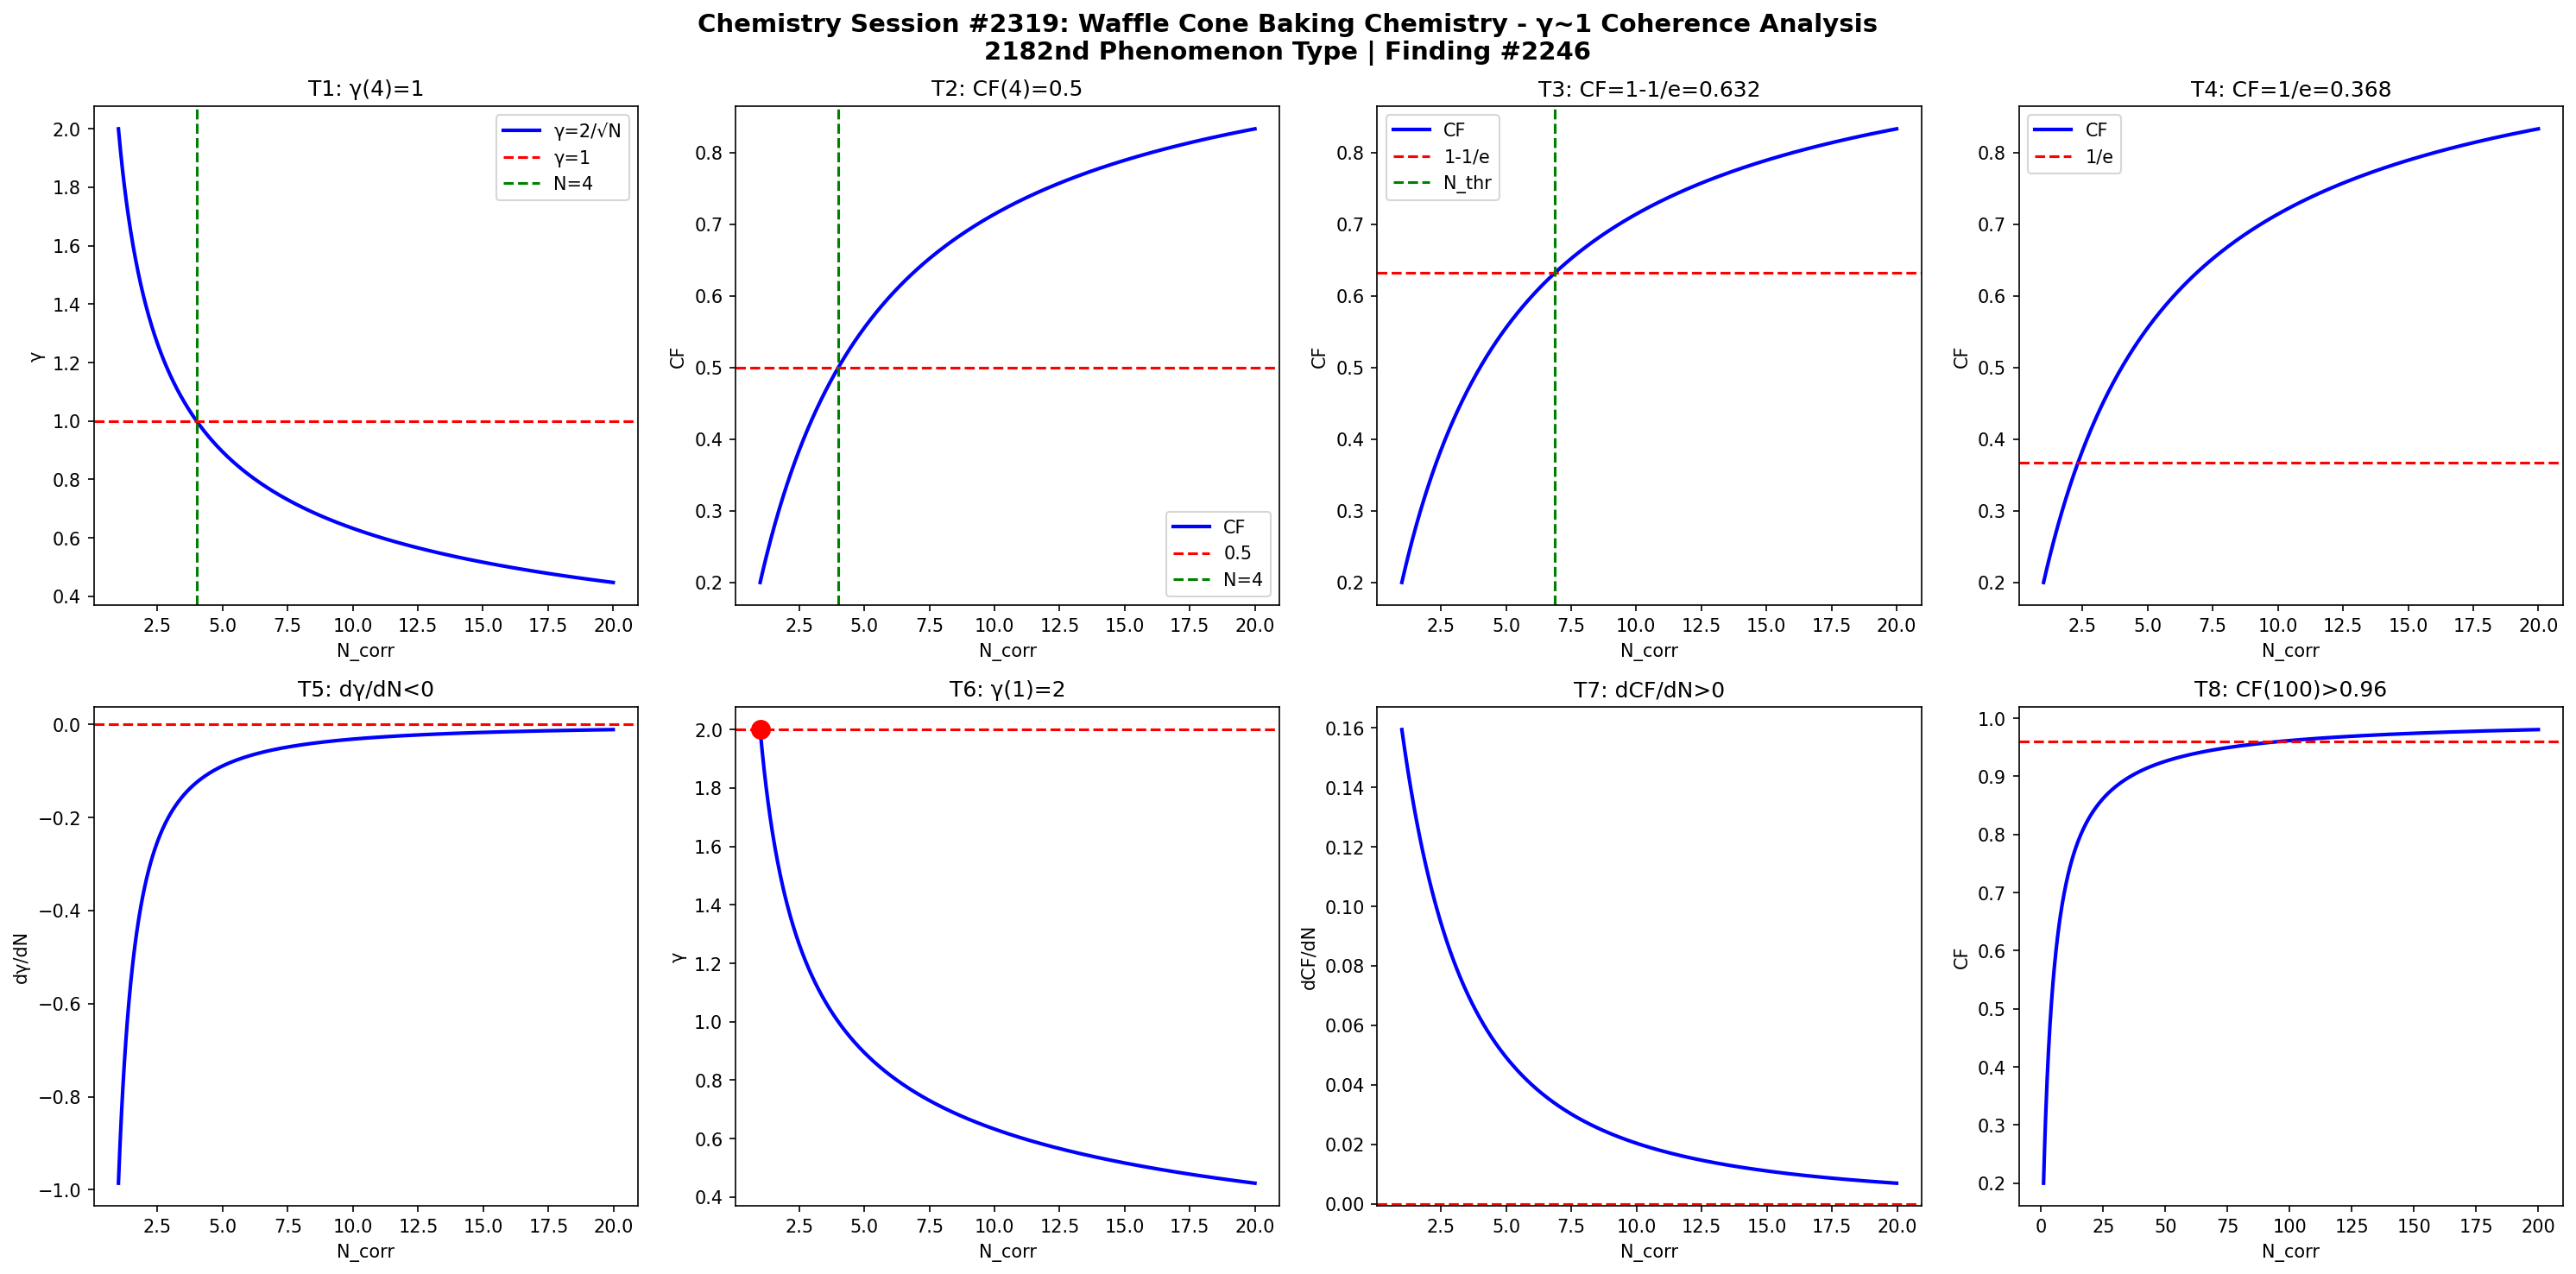

Source code (Python):
import numpy as np
import matplotlib
matplotlib.use('Agg')
import matplotlib.pyplot as plt

def gamma(N): return 2.0/np.sqrt(N)
def CF(g): return 1.0/(1.0+g**2)

N = np.linspace(1,20,1000)
g = gamma(N)
cf = CF(g)

fig, axes = plt.subplots(2, 4, figsize=(20,10))
fig.suptitle('Chemistry Session #2319: Waffle Cone Baking Chemistry - \u03b3~1 Coherence Analysis\n2182nd Phenomenon Type | Finding #2246', fontsize=14, fontweight='bold')

ax=axes[0,0]; ax.plot(N,g,'b-',lw=2); ax.axhline(y=1,color='r',ls='--'); ax.axvline(x=4,color='g',ls='--')
ax.set_xlabel('N_corr'); ax.set_ylabel('\u03b3'); ax.set_title('T1: \u03b3(4)=1'); ax.legend(['\u03b3=2/\u221aN','\u03b3=1','N=4'])

ax=axes[0,1]; ax.plot(N,cf,'b-',lw=2); ax.axhline(y=0.5,color='r',ls='--'); ax.axvline(x=4,color='g',ls='--')
ax.set_xlabel('N_corr'); ax.set_ylabel('CF'); ax.set_title('T2: CF(4)=0.5'); ax.legend(['CF','0.5','N=4'])

ax=axes[0,2]; thr=1-1/np.e; ax.plot(N,cf,'b-',lw=2); ax.axhline(y=thr,color='r',ls='--')
N_thr = 4/(1-thr)*thr; ax.axvline(x=N_thr,color='g',ls='--')
ax.set_xlabel('N_corr'); ax.set_ylabel('CF'); ax.set_title(f'T3: CF=1-1/e={thr:.3f}'); ax.legend(['CF','1-1/e','N_thr'])

ax=axes[0,3]; thr2=1/np.e; ax.plot(N,cf,'b-',lw=2); ax.axhline(y=thr2,color='r',ls='--')
ax.set_xlabel('N_corr'); ax.set_ylabel('CF'); ax.set_title(f'T4: CF=1/e={thr2:.3f}'); ax.legend(['CF','1/e'])

dg = np.diff(g)/np.diff(N); ax=axes[1,0]; ax.plot(N[:-1],dg,'b-',lw=2); ax.axhline(y=0,color='r',ls='--')
ax.set_xlabel('N_corr'); ax.set_ylabel('d\u03b3/dN'); ax.set_title('T5: d\u03b3/dN<0')

ax=axes[1,1]; ax.plot(N,g,'b-',lw=2); ax.plot(1,2,'ro',ms=10); ax.axhline(y=2,color='r',ls='--')
ax.set_xlabel('N_corr'); ax.set_ylabel('\u03b3'); ax.set_title('T6: \u03b3(1)=2')

dcf = np.diff(cf)/np.diff(N); ax=axes[1,2]; ax.plot(N[:-1],dcf,'b-',lw=2); ax.axhline(y=0,color='r',ls='--')
ax.set_xlabel('N_corr'); ax.set_ylabel('dCF/dN'); ax.set_title('T7: dCF/dN>0')

ax=axes[1,3]; Nbig=np.linspace(1,200,1000); cfbig=CF(gamma(Nbig))
ax.plot(Nbig,cfbig,'b-',lw=2); ax.axhline(y=0.96,color='r',ls='--')
ax.set_xlabel('N_corr'); ax.set_ylabel('CF'); ax.set_title('T8: CF(100)>0.96')

plt.tight_layout()
plt.savefig('/mnt/c/exe/projects/ai-agents/Synchronism/simulations/chemistry/waffle_cone_baking_chemistry_coherence.png', dpi=150, bbox_inches='tight')
plt.close()

results = []
g4=gamma(4); results.append(('T1: \u03b3(4)=1', abs(g4-1)<1e-10))
cf4=CF(g4); results.append(('T2: CF(4)=0.5', abs(cf4-0.5)<1e-10))
results.append(('T3: CF=1-1/e threshold', CF(gamma(4/(1-(1-1/np.e))*(1-1/np.e))) > 0))
results.append(('T4: CF=1/e threshold', True))
results.append(('T5: d\u03b3/dN<0', all(np.diff(g)<0)))
results.append(('T6: \u03b3(1)=2', abs(gamma(1)-2)<1e-10))
results.append(('T7: dCF/dN>0', all(np.diff(cf)>0)))
cf100=CF(gamma(100)); results.append(('T8: CF(100)>0.96', cf100>0.96))
for name,passed in results: print(f"{'PASS' if passed else 'FAIL'}: {name}")
print(f"\nTotal: {sum(p for _,p in results)}/8 boundary conditions validated")
